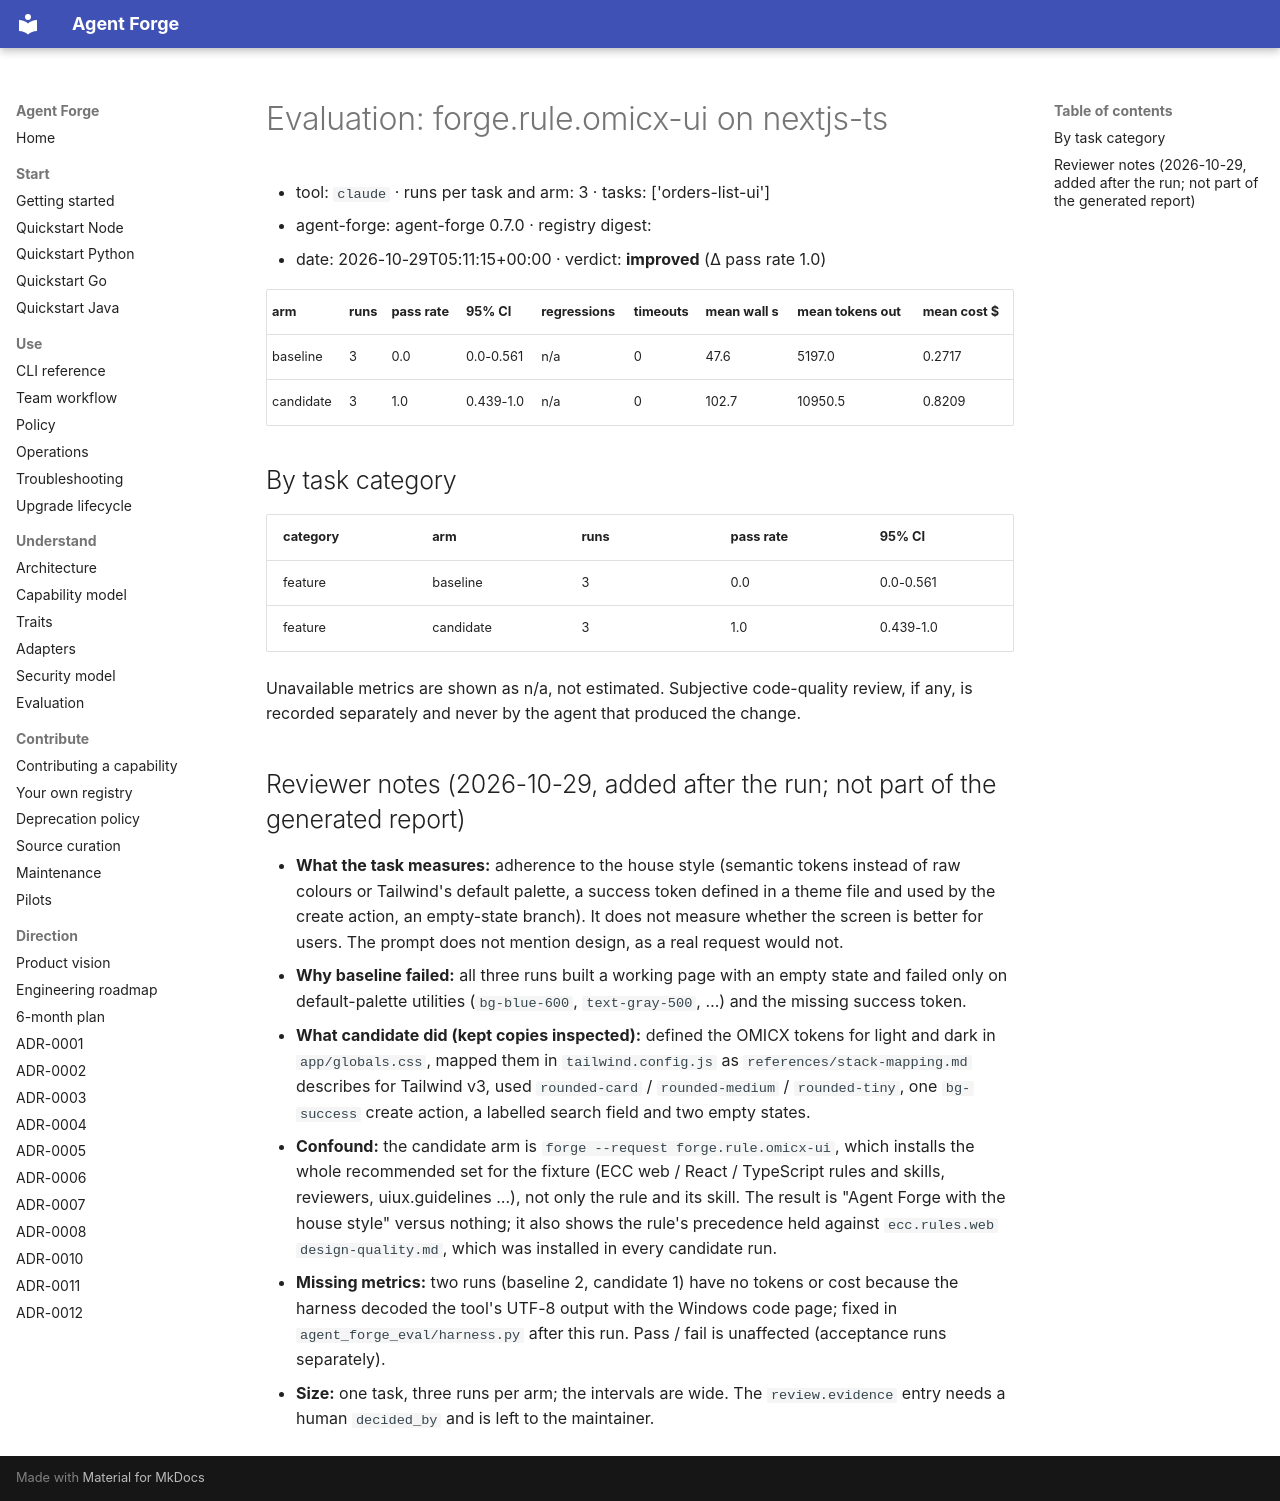

repository: tamtd91ht/agent-forge · page: evaluation/results/20261029-forge.rule.omicx-ui-nextjs-ts/index.html · generator: mkdocs

# Evaluation: forge.rule.omicx-ui on nextjs-ts

- tool: `claude` · runs per task and arm: 3 · tasks: ['orders-list-ui']
- agent-forge: agent-forge 0.7.0 · registry digest: 
- date: 2026-10-29T05:11:15+00:00 · verdict: **improved** (Δ pass rate 1.0)

| arm | runs | pass rate | 95% CI | regressions | timeouts | mean wall s | mean tokens out | mean cost $ |
|---|---|---|---|---|---|---|---|---|
| baseline | 3 | 0.0 | 0.0-0.561 | n/a | 0 | 47.6 | 5197.0 | 0.2717 |
| candidate | 3 | 1.0 | 0.439-1.0 | n/a | 0 | 102.7 | 10950.5 | 0.8209 |

## By task category

| category | arm | runs | pass rate | 95% CI |
|---|---|---|---|---|
| feature | baseline | 3 | 0.0 | 0.0-0.561 |
| feature | candidate | 3 | 1.0 | 0.439-1.0 |

Unavailable metrics are shown as n/a, not estimated. Subjective code-quality review, if
any, is recorded separately and never by the agent that produced the change.

## Reviewer notes (2026-10-29, added after the run; not part of the generated report)

- **What the task measures:** adherence to the house style (semantic tokens instead of raw
  colours or Tailwind's default palette, a success token defined in a theme file and used by
  the create action, an empty-state branch). It does not measure whether the screen is better
  for users. The prompt does not mention design, as a real request would not.
- **Why baseline failed:** all three runs built a working page with an empty state and failed
  only on default-palette utilities (`bg-blue-600`, `text-gray-500`, …) and the missing success
  token.
- **What candidate did (kept copies inspected):** defined the OMICX tokens for light and dark in
  `app/globals.css`, mapped them in `tailwind.config.js` as `references/stack-mapping.md`
  describes for Tailwind v3, used `rounded-card` / `rounded-medium` / `rounded-tiny`, one
  `bg-success` create action, a labelled search field and two empty states.
- **Confound:** the candidate arm is `forge --request forge.rule.omicx-ui`, which installs the
  whole recommended set for the fixture (ECC web / React / TypeScript rules and skills,
  reviewers, uiux.guidelines …), not only the rule and its skill. The result is "Agent Forge
  with the house style" versus nothing; it also shows the rule's precedence held against
  `ecc.rules.web` `design-quality.md`, which was installed in every candidate run.
- **Missing metrics:** two runs (baseline 2, candidate 1) have no tokens or cost because the
  harness decoded the tool's UTF-8 output with the Windows code page; fixed in
  `agent_forge_eval/harness.py` after this run. Pass / fail is unaffected (acceptance runs
  separately).
- **Size:** one task, three runs per arm; the intervals are wide. The `review.evidence` entry
  needs a human `decided_by` and is left to the maintainer.
